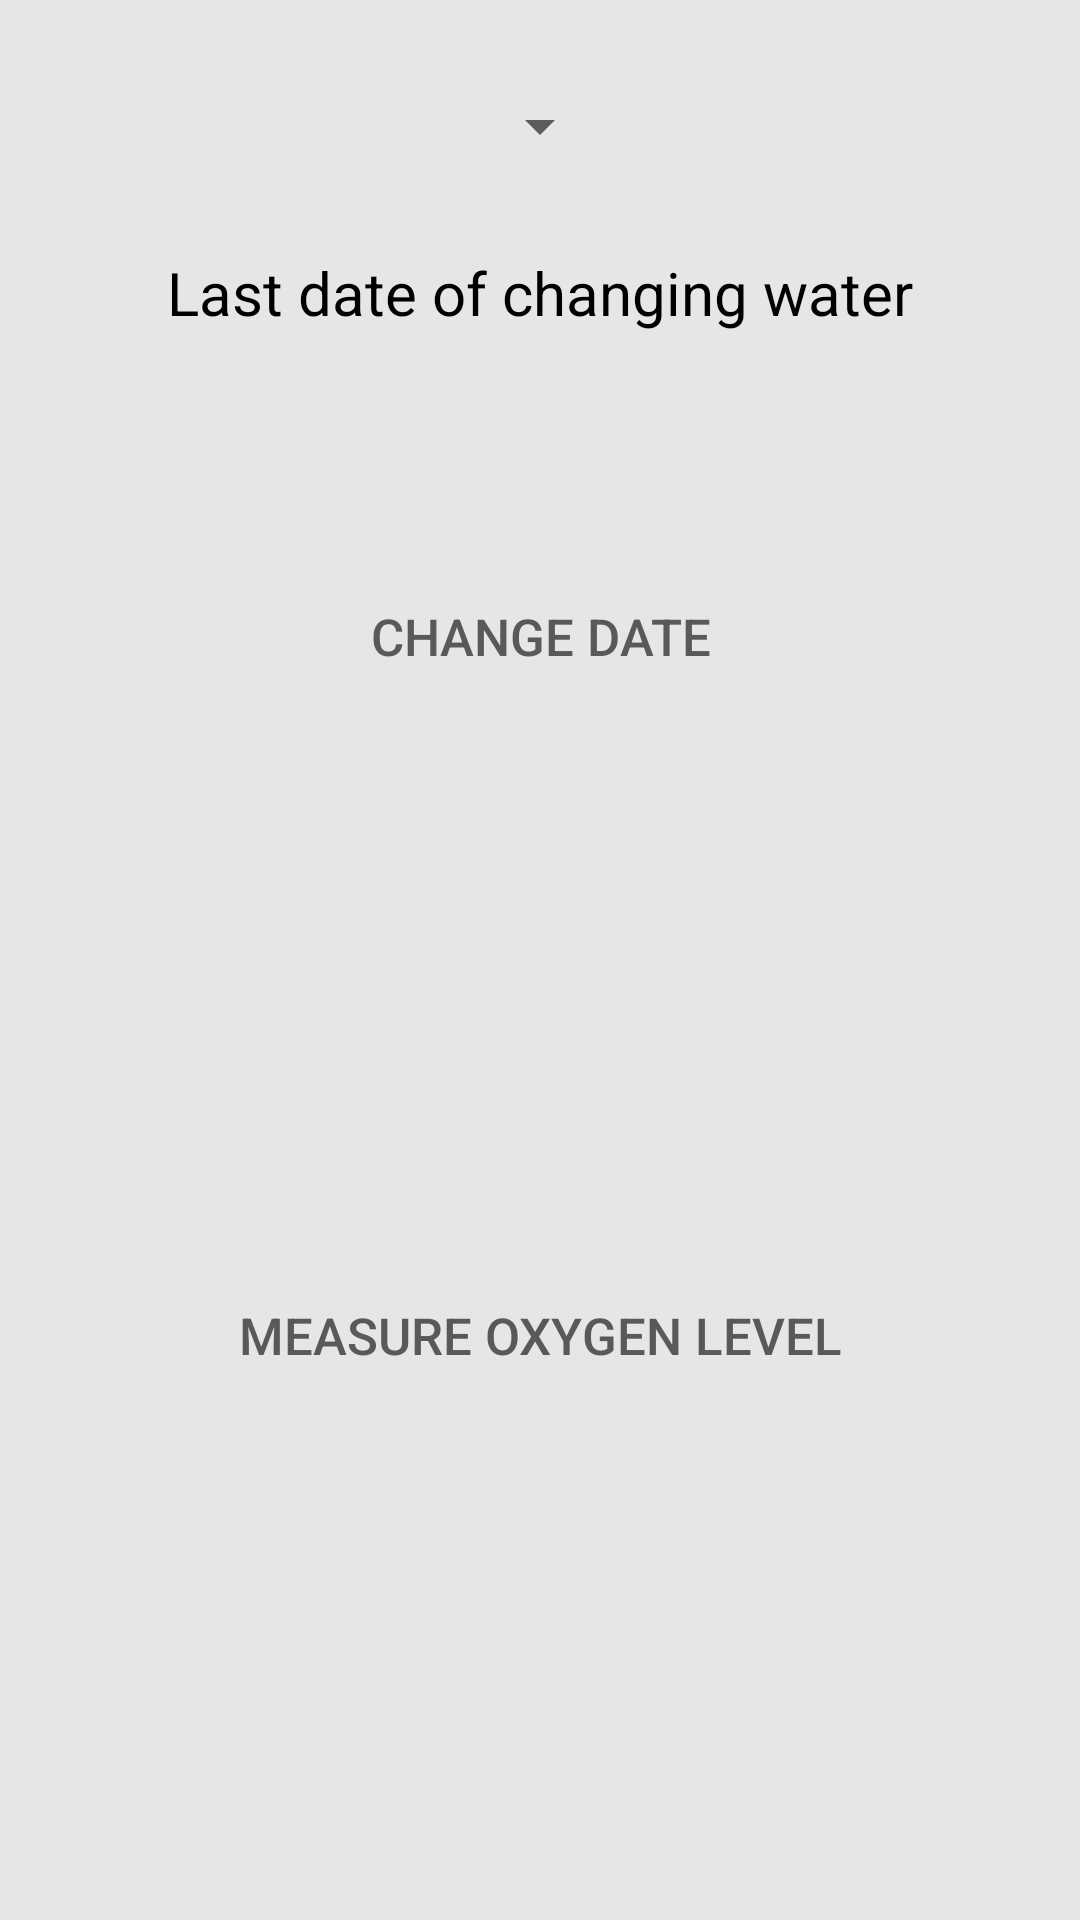

The Android layout XML behind this screen, and the referenced resources:
<!-- AndroidManifest.xml: application theme AppTheme -->
<!-- res/layout/activity_water_condition.xml -->
<?xml version="1.0" encoding="utf-8"?>
<android.support.constraint.ConstraintLayout xmlns:android="http://schemas.android.com/apk/res/android"
    xmlns:app="http://schemas.android.com/apk/res-auto"
    xmlns:tools="http://schemas.android.com/tools"
    android:layout_width="match_parent"
    android:layout_height="match_parent"
    tools:context="com.bignerdranch.android.fishfarm.WaterConditionActivity">

    <LinearLayout
        android:layout_width="match_parent"
        android:layout_height="match_parent"
        android:orientation="vertical"
        android:background="#e6e6e6">
        <Spinner
            android:layout_width="wrap_content"
            android:layout_height="wrap_content"
            android:layout_marginTop="30dp"
            android:layout_gravity="center"
            android:id="@+id/choose_pool"
            />

        <LinearLayout
            android:layout_width="match_parent"
            android:layout_height="wrap_content"
            android:layout_marginTop="30dp"
            android:orientation="vertical">

            <TextView
                android:layout_width="wrap_content"
                android:layout_height="wrap_content"
                android:layout_marginBottom="20dp"
                android:layout_gravity="center_horizontal"
                android:text="@string/date_last_change"
                android:textColor="@color/black"
                android:textSize="20sp" />

            <TextView
                android:id="@+id/date"
                android:layout_width="wrap_content"
                android:layout_height="wrap_content"
               android:layout_gravity="center_horizontal"
                android:textColor="@color/black"
                android:textSize="20sp" />


        </LinearLayout>

        <Button
            android:id="@+id/change_date"
            android:layout_width="300dp"
            android:layout_height="wrap_content"
            android:layout_marginTop="30dp"
            android:background="@drawable/border_for_log_in"
            android:text="@string/change_data"
            android:textSize="17sp"
            android:layout_gravity="center_horizontal"
            android:textColor="@color/grey_"
            />

        <LinearLayout
            android:layout_width="match_parent"
            android:layout_height="match_parent"

            android:orientation="vertical">



            <ProgressBar
                android:id="@+id/progress_bar"
                android:layout_width="wrap_content"
                android:layout_height="wrap_content"
                android:layout_gravity="center_horizontal"
                android:layout_marginTop="40dp"
                android:theme="@style/CircularProgress"
                android:visibility="invisible" />

            <TextView
                android:id="@+id/oxygen_data"
                android:layout_width="wrap_content"
                android:layout_height="wrap_content"
               android:layout_gravity="center_horizontal"
                android:layout_marginTop="40dp"
                android:textColor="@color/black"
                android:textSize="20sp"
                />
            <Button
                android:id="@+id/measure_oxygen"
                android:layout_width="300dp"
                android:layout_height="wrap_content"
                android:background="@drawable/border_for_log_in"
                android:text="@string/measure_oxygen"
                android:textSize="17sp"
                android:textColor="@color/grey_"
                android:layout_gravity="center_horizontal"
                android:layout_marginTop="30dp"

                />

        </LinearLayout>
    </LinearLayout>
</android.support.constraint.ConstraintLayout>
<!-- resources referenced by this layout -->
<resources>
  <color name="black">#000000</color>
  <color name="grey_">#595959</color>
  <string name="change_data">Change date</string>
  <string name="date_last_change">Last date of changing water</string>
  <string name="measure_oxygen">Measure oxygen level</string>
  <style name="CircularProgress" parent="Theme.AppCompat.Light">
          <item name="colorAccent">@color/blue</item>
          //@android:color/holo_green_light
      </style>
  <style name="AppTheme" parent="Theme.AppCompat.Light.DarkActionBar">
          
          <item name="colorPrimary">@color/colorPrimary</item>
          <item name="colorPrimaryDark">@color/colorPrimaryDark</item>
          <item name="colorAccent">@color/colorLightBlue</item>
      </style>
  <color name="blue">#009ab0</color>
  <color name="colorPrimary">#3F51B5</color>
  <color name="colorPrimaryDark">#303F9F</color>
  <color name="colorLightBlue">#82efee</color>
</resources>
